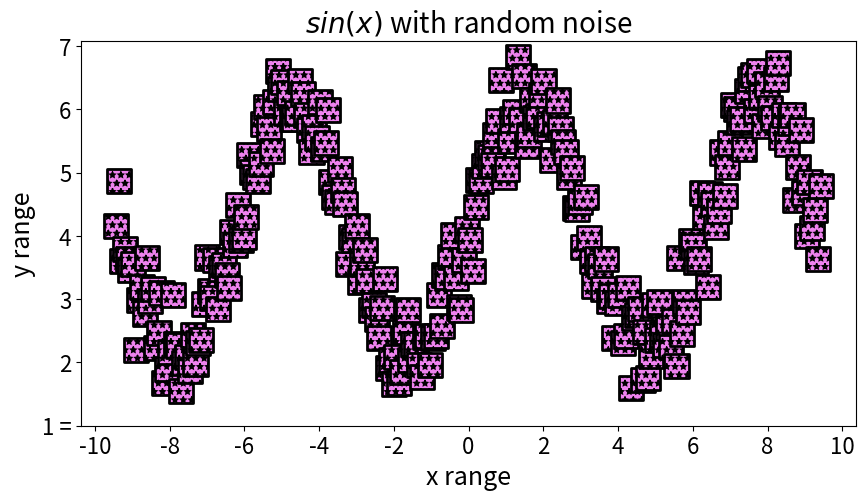

Reproduce this figure in Python.
import matplotlib.pyplot as plt
import numpy as np
a = 4
b = 1
c = 20
x = np.linspace(-3*np.pi, 3*np.pi, 250)
s = np.random.normal(1, 4, 250)/20
y = np.sin(x) + s
#y = np.sin(x)+(((1/(a*np.sqrt(2*np.pi)))*np.exp((-(x-b)**2)/2*(a**2)))/c)
plt.figure(figsize=(10, 5))
plt.scatter(x, y)
plt.scatter(x, y,
 s=300,
 marker='s',
 c='violet',
 lw=2,
 edgecolor='black',
 hatch='**'
 )
plt.title(
 label='$sin(x)$ with random noise',
 fontsize=20
)
plt.xlabel('x range', fontsize=18)
plt.ylabel('y range', fontsize=18)
plt.tick_params(labelsize=16)
plt.xticks(
 ticks=np.arange(-10, 11, 2)
)
plt.yticks(
 ticks=np.arange(-1.5, 2,0.5),
 labels=['7', '6', '5', '4', '3', '2', '1 ='][::-1])
plt.show()